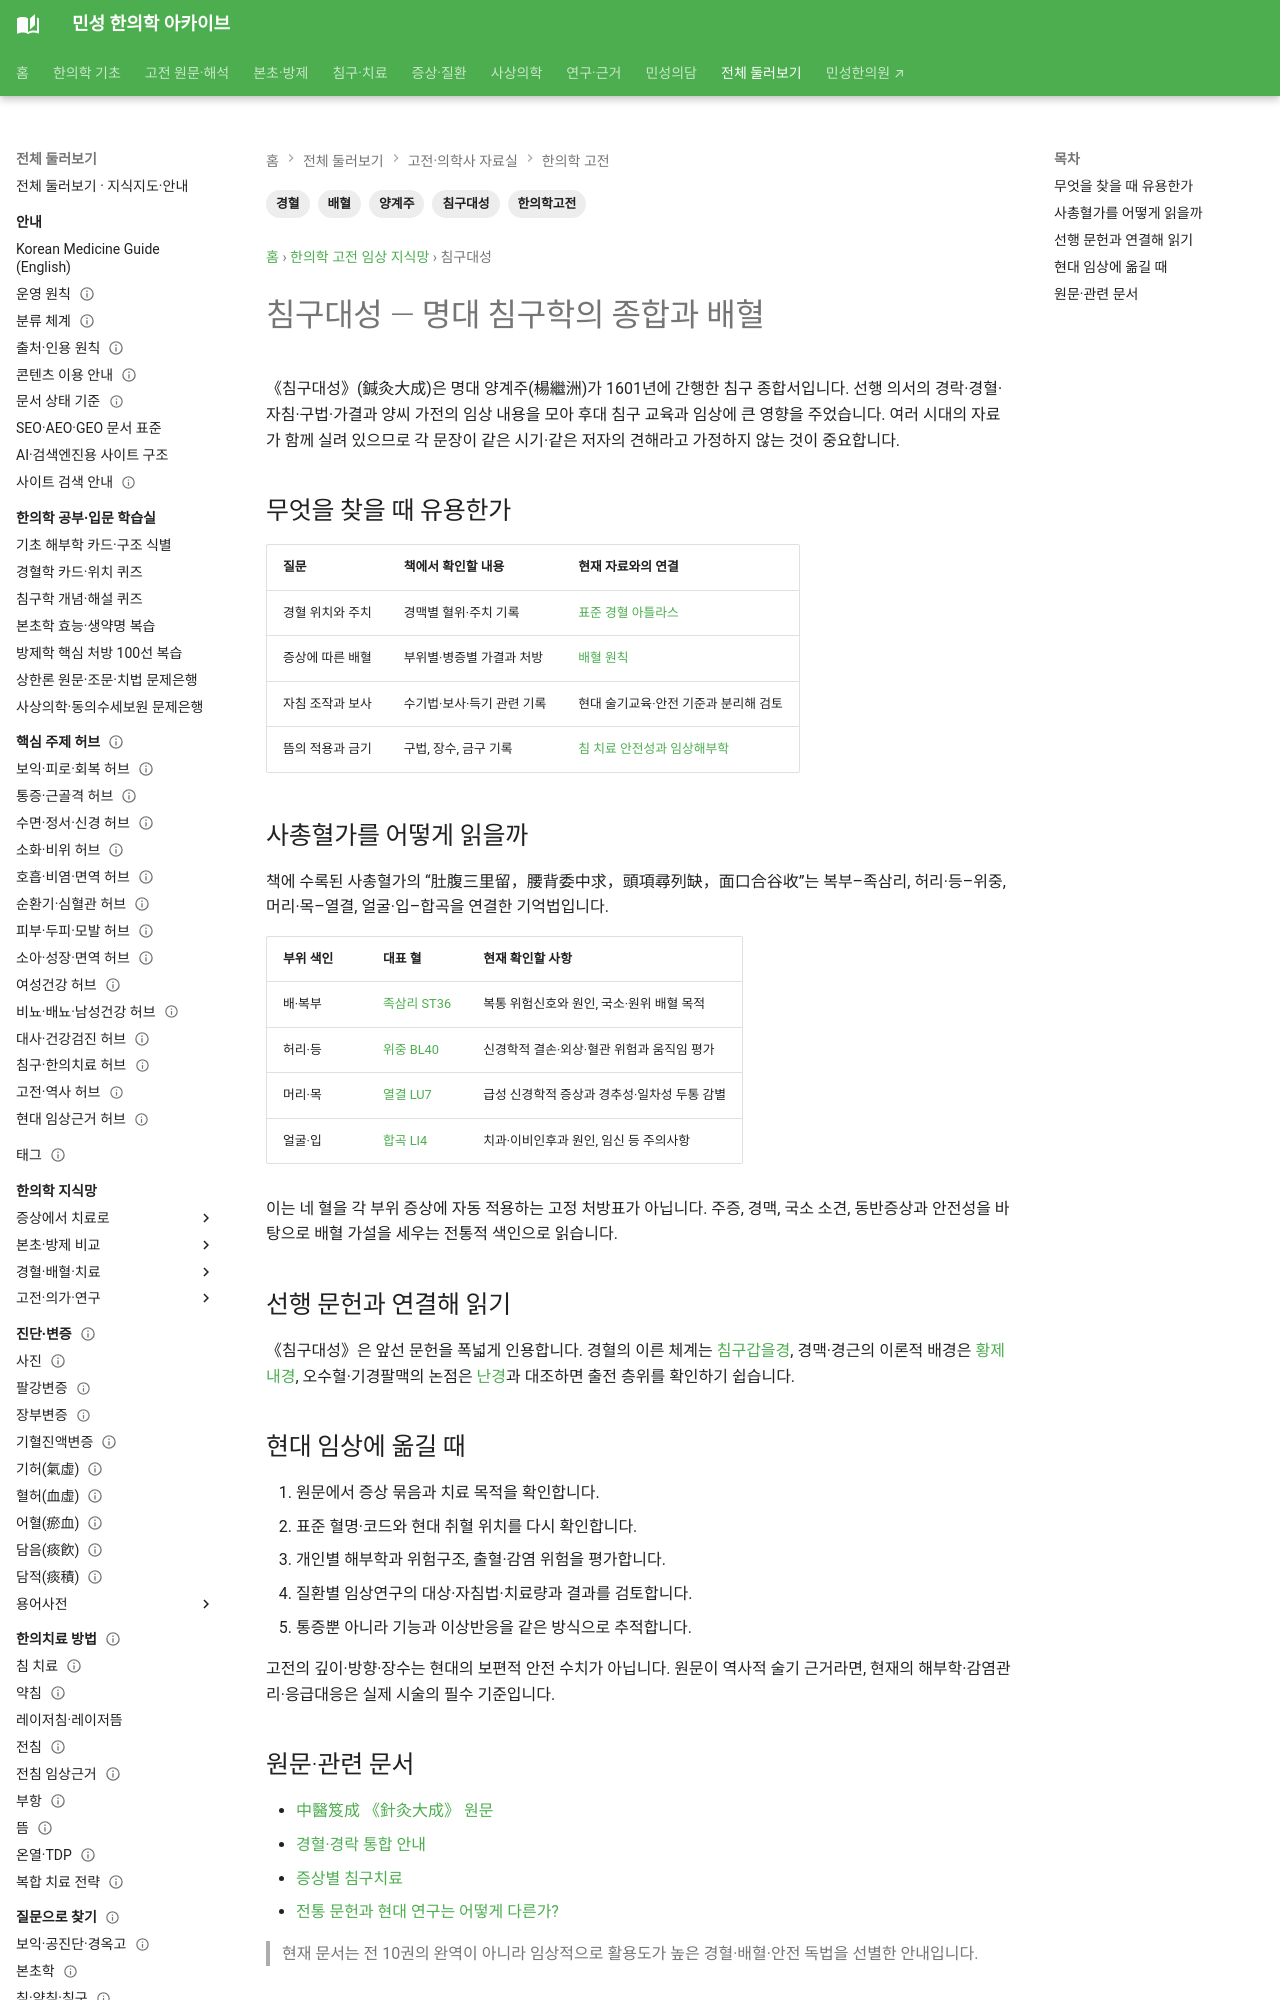

repository: joowon1111/minseong-korean-medicine-wiki · page: classics/zhenjiu-dacheng/index.html · generator: mkdocs

---
title: 침구대성 — 명대 침구학의 종합과 배혈
description: 양계주의 침구대성이 선행 문헌과 가전 침법을 종합한 방식, 사총혈가·경혈·보사·뜸 기록을 현대 임상에 연결해 읽는 법을 정리합니다.
tags: [한의학고전, 침구대성, 양계주, 경혈, 배혈]
status: 검토완료
last_reviewed: 2026-09-22
---

# 침구대성 — 명대 침구학의 종합과 배혈

《침구대성》(鍼灸大成)은 명대 양계주(楊繼洲)가 1601년에 간행한 침구 종합서입니다. 선행 의서의 경락·경혈·자침·구법·가결과 양씨 가전의 임상 내용을 모아 후대 침구 교육과 임상에 큰 영향을 주었습니다. 여러 시대의 자료가 함께 실려 있으므로 각 문장이 같은 시기·같은 저자의 견해라고 가정하지 않는 것이 중요합니다.

## 무엇을 찾을 때 유용한가

| 질문 | 책에서 확인할 내용 | 현재 자료와의 연결 |
|---|---|---|
| 경혈 위치와 주치 | 경맥별 혈위·주치 기록 | [표준 경혈 아틀라스](../acupoint-network/standard-atlas.md) |
| 증상에 따른 배혈 | 부위별·병증별 가결과 처방 | [배혈 원칙](../acupuncture-specific/pairing-principles.md) |
| 자침 조작과 보사 | 수기법·보사·득기 관련 기록 | 현대 술기교육·안전 기준과 분리해 검토 |
| 뜸의 적용과 금기 | 구법, 장수, 금구 기록 | [침 치료 안전성과 임상해부학](../acupuncture-integrated/safety.md) |

## 사총혈가를 어떻게 읽을까

책에 수록된 사총혈가의 “肚腹三里留，腰背委中求，頭項尋列缺，面口合谷收”는 복부–족삼리, 허리·등–위중, 머리·목–열결, 얼굴·입–합곡을 연결한 기억법입니다.

| 부위 색인 | 대표 혈 | 현재 확인할 사항 |
|---|---|---|
| 배·복부 | [족삼리 ST36](../acupuncture/points/st36-zusanli.md) | 복통 위험신호와 원인, 국소·원위 배혈 목적 |
| 허리·등 | [위중 BL40](../acupuncture/points/bl40-weizhong.md) | 신경학적 결손·외상·혈관 위험과 움직임 평가 |
| 머리·목 | [열결 LU7](../acupuncture/points/lu7-lieque.md) | 급성 신경학적 증상과 경추성·일차성 두통 감별 |
| 얼굴·입 | [합곡 LI4](../acupuncture/points/li4-hegu.md) | 치과·이비인후과 원인, 임신 등 주의사항 |

이는 네 혈을 각 부위 증상에 자동 적용하는 고정 처방표가 아닙니다. 주증, 경맥, 국소 소견, 동반증상과 안전성을 바탕으로 배혈 가설을 세우는 전통적 색인으로 읽습니다.
